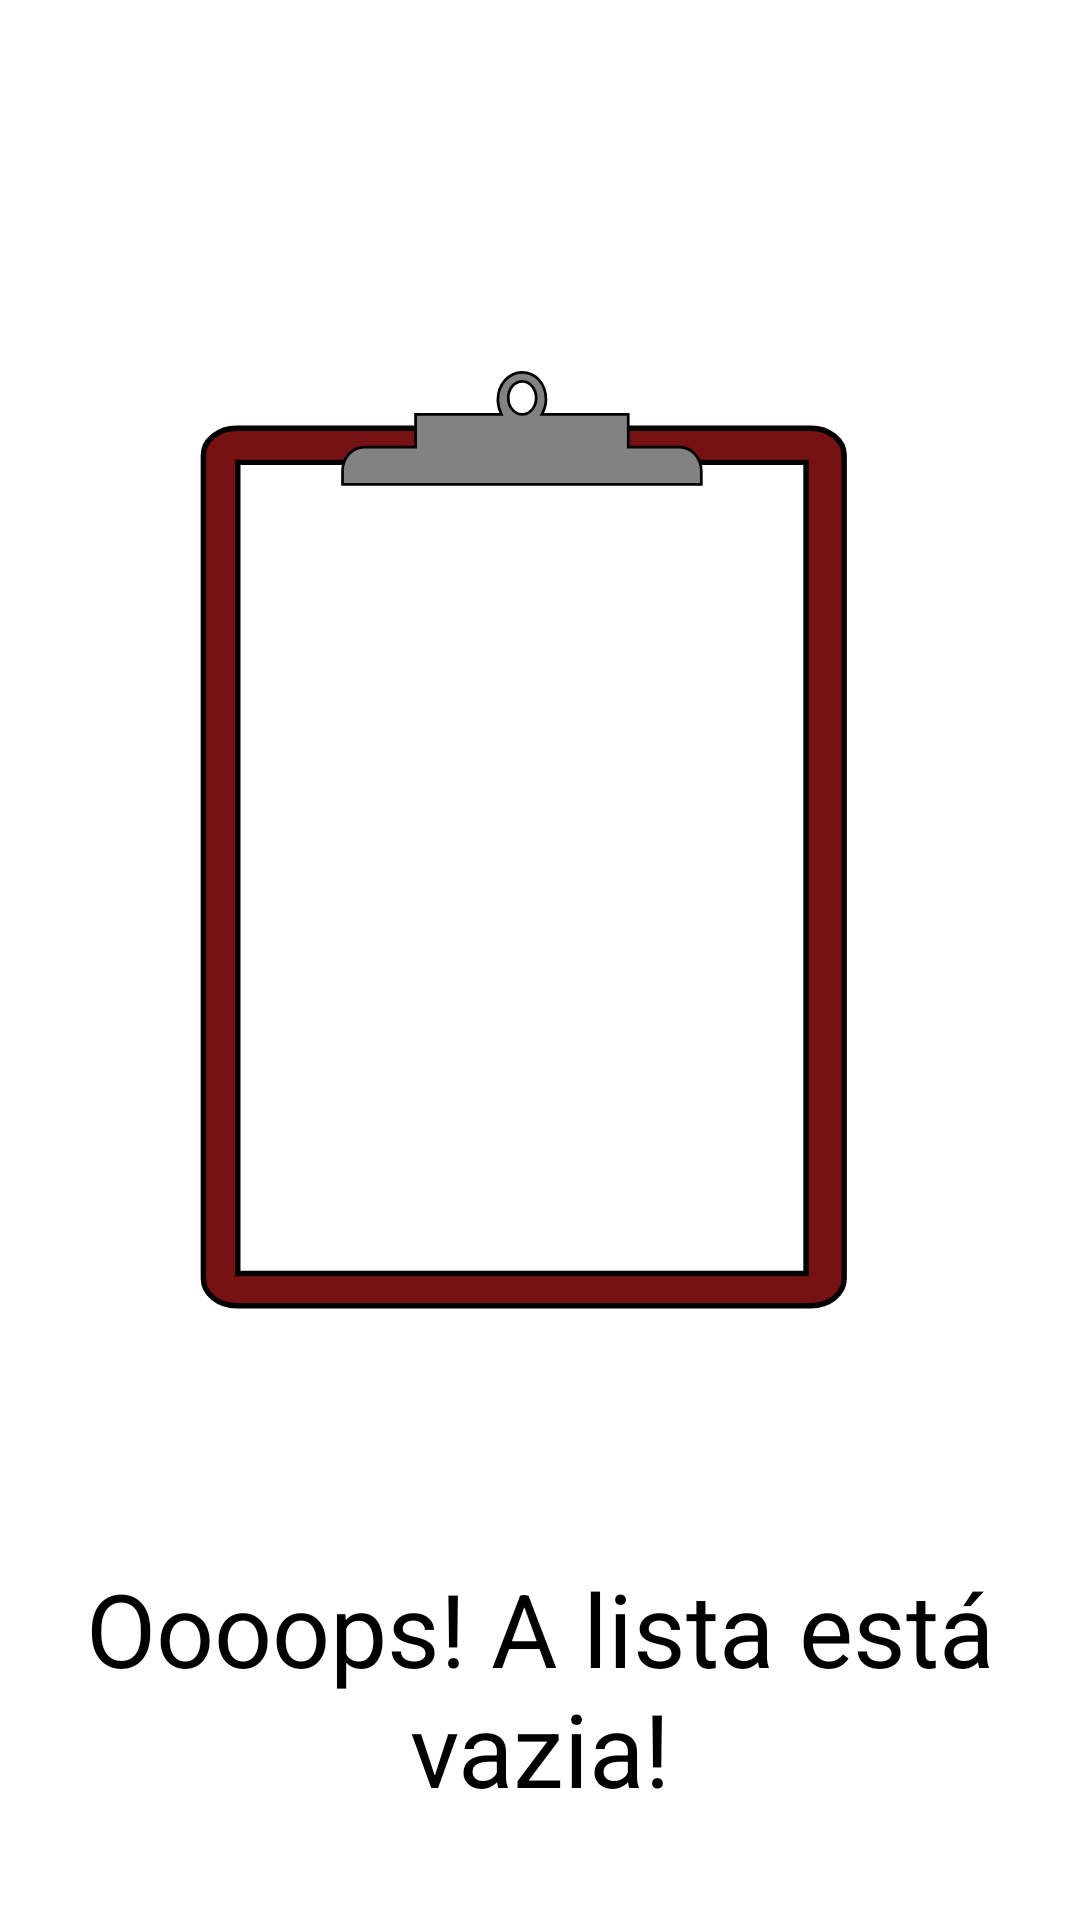

Android layout source for this screen:
<!-- AndroidManifest.xml: application theme Theme.Einkaufen -->
<!-- res/layout/fragment_empty_list.xml -->
<?xml version="1.0" encoding="utf-8"?>
<FrameLayout xmlns:android="http://schemas.android.com/apk/res/android"
    xmlns:app="http://schemas.android.com/apk/res-auto"
    xmlns:tools="http://schemas.android.com/tools"
    android:layout_width="match_parent"
    android:layout_height="match_parent"
    tools:context=".view.EmptyList">

    <androidx.constraintlayout.widget.ConstraintLayout
        android:layout_width="match_parent"
        android:layout_height="match_parent">

        <ImageView
            android:id="@+id/imageViewEmptyList"
            android:layout_width="wrap_content"
            android:layout_height="wrap_content"
            android:layout_marginTop="80dp"
            android:contentDescription="@string/empty_list"
            android:src="@drawable/ic_empty_list"
            app:layout_constraintEnd_toEndOf="parent"
            app:layout_constraintHorizontal_bias="0.454"
            app:layout_constraintStart_toStartOf="parent"
            app:layout_constraintTop_toTopOf="parent" />

        <TextView
            android:id="@+id/textViewEmptyList"
            android:layout_width="wrap_content"
            android:layout_height="wrap_content"
            android:layout_gravity="center_horizontal|center"
            android:layout_marginTop="40dp"
            android:gravity="center"
            android:padding="@dimen/default_padding"
            android:text="@string/oops_empty_list"
            android:textColor="@color/black"
            android:textSize="34sp"
            app:layout_constraintEnd_toEndOf="parent"
            app:layout_constraintHorizontal_bias="0.0"
            app:layout_constraintStart_toStartOf="parent"
            app:layout_constraintTop_toBottomOf="@+id/imageViewEmptyList" />
    </androidx.constraintlayout.widget.ConstraintLayout>
</FrameLayout>
<!-- resources referenced by this layout -->
<resources>
  <color name="black">#FF000000</color>
  <!-- drawable ic_empty_list: vector/xml drawable (drawable, 3560 chars, omitted) -->
  <string name="empty_list">Lista Vazia</string>
  <string name="oops_empty_list">Oooops! A lista está vazia!</string>
  <style name="Theme.Einkaufen" parent="Theme.MaterialComponents.Light.NoActionBar">
          
          <item name="colorPrimary">@color/white</item>
          <item name="colorPrimaryDark">@color/black</item>
          <item name="colorSecondary">@color/black</item>
          <item name="colorOnSecondary">@color/white</item>
  
          <item name="textAppearanceHeadline6">@style/TextAppearance.Shrine.Headline6</item>
  
          <item name="textAppearanceCaption">@style/TextAppearance.App.Caption</item>
          <item name="textAppearanceSubtitle1">@style/TextAppearance.App.Subtitle1</item>
      </style>
  <color name="white">#FFFFFFFF</color>
  <style name="TextAppearance.Shrine.Headline6" parent="TextAppearance.MaterialComponents.Headline6">
          
          <item name="fontFamily">@font/rokkitt_bold</item>
          <item name="android:fontFamily">@font/rokkitt_bold</item>
      </style>
  <style name="TextAppearance.App.Caption" parent="TextAppearance.MaterialComponents.Caption">
          
          <item name="fontFamily">@font/rokkitt_semibold</item>
          <item name="android:fontFamily">@font/rokkitt_semibold</item>
          <item name="android:textSize">16sp</item>
      </style>
  <style name="TextAppearance.App.Subtitle1" parent="TextAppearance.MaterialComponents.Subtitle1">
          
          <item name="fontFamily">@font/raleway_medium</item>
          <item name="android:fontFamily">@font/raleway_medium</item>
          
      </style>
</resources>
